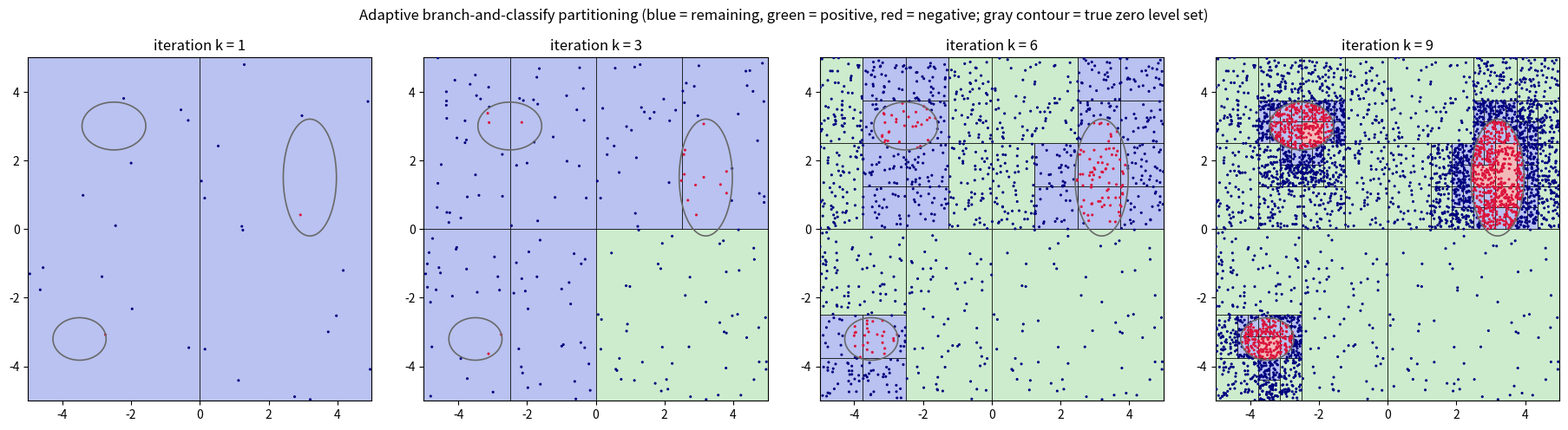

Source code (Python):
"""
Adaptive 2D space partitioning, in the spirit of Part-X style branch-and-classify
algorithms. Not a faithful reproduction -- a minimal, readable illustration of the
general idea:

  1. Start with the whole design space as a single "remaining" region.
  2. Each iteration, sample inside every remaining region and try to CLASSIFY it:
       - all evidence says f > 0  -> positive region (safe, green)
       - all evidence says f < 0  -> negative region (failure, red)
       - mixed / uncertain        -> BRANCH it into children and recurse next iteration
  3. Classified regions can be RE-OPENED if later samples contradict the label.

The classifier here is deliberately simple (sample min/max plus a margin that
shrinks with sample count); Part-X proper uses Gaussian-process estimates of the
level set with statistical guarantees, but the control flow is the same.
"""

import numpy as np
import matplotlib.pyplot as plt
from matplotlib.patches import Rectangle
from dataclasses import dataclass, field

rng = np.random.default_rng(7)

# ----------------------------------------------------------------------------
# Test function: positive almost everywhere, negative inside three blobs.
# The zero level set is the boundary we are trying to localize.
# ----------------------------------------------------------------------------
def f(x, y):
    g = lambda cx, cy, sx, sy: np.exp(-(((x - cx) / sx) ** 2 + ((y - cy) / sy) ** 2))
    return 0.55 - (g(-2.5, 3.0, 1.2, 0.9)
                   + g(3.2, 1.5, 1.0, 2.2)
                   + g(-3.5, -3.2, 1.0, 0.8))

BOUNDS = (-5.0, 5.0, -5.0, 5.0)          # xmin, xmax, ymin, ymax
N_PER_REGION = 30                        # samples added to a remaining region per iteration
MIN_SIDE = 0.4                           # don't split below this edge length

# ----------------------------------------------------------------------------
# Region bookkeeping
# ----------------------------------------------------------------------------
@dataclass
class Region:
    xmin: float; xmax: float; ymin: float; ymax: float
    status: str = "remaining"            # remaining | positive | negative
    pts: np.ndarray = field(default_factory=lambda: np.empty((0, 2)))
    vals: np.ndarray = field(default_factory=lambda: np.empty(0))

    @property
    def area(self):
        return (self.xmax - self.xmin) * (self.ymax - self.ymin)

    def sample(self, n):
        new = np.column_stack([rng.uniform(self.xmin, self.xmax, n),
                               rng.uniform(self.ymin, self.ymax, n)])
        self.pts = np.vstack([self.pts, new])
        self.vals = np.concatenate([self.vals, f(new[:, 0], new[:, 1])])

    def classify(self):
        """Label the region if all evidence agrees, with a margin that shrinks
        as evidence accumulates (a crude stand-in for a confidence bound)."""
        if len(self.vals) < 10:
            return "remaining"
        margin = 0.35 / np.sqrt(len(self.vals))
        if self.vals.min() > margin:
            return "positive"
        if self.vals.max() < -margin:
            return "negative"
        return "remaining"

    def split(self):
        """Branch along the longest axis; children inherit contained samples."""
        if max(self.xmax - self.xmin, self.ymax - self.ymin) < MIN_SIDE:
            return [self]                # too small to split, stays remaining
        if (self.xmax - self.xmin) >= (self.ymax - self.ymin):
            mid = 0.5 * (self.xmin + self.xmax)
            kids = [Region(self.xmin, mid, self.ymin, self.ymax),
                    Region(mid, self.xmax, self.ymin, self.ymax)]
        else:
            mid = 0.5 * (self.ymin + self.ymax)
            kids = [Region(self.xmin, self.xmax, self.ymin, mid),
                    Region(self.xmin, self.xmax, mid, self.ymax)]
        for k in kids:
            mask = ((self.pts[:, 0] >= k.xmin) & (self.pts[:, 0] <= k.xmax) &
                    (self.pts[:, 1] >= k.ymin) & (self.pts[:, 1] <= k.ymax))
            k.pts, k.vals = self.pts[mask], self.vals[mask]
        return kids

# ----------------------------------------------------------------------------
# Main loop: branch and classify
# ----------------------------------------------------------------------------
def run(n_iters=9, snapshot_at=(1, 3, 6, 9)):
    regions = [Region(*BOUNDS)]
    snapshots = {}

    for k in range(1, n_iters + 1):
        nxt = []
        for r in regions:
            if r.status != "remaining":
                # light re-audit of classified regions: a few cheap samples,
                # re-open the region if the label no longer holds
                r.sample(3)
                if r.classify() not in (r.status, "remaining") or \
                   (r.classify() == "remaining" and len(r.vals) > 40 and
                    np.sign(r.vals.min()) != np.sign(r.vals.max())):
                    r.status = "remaining"
                nxt.append(r)
                continue

            r.sample(N_PER_REGION)
            label = r.classify()
            if label != "remaining":
                r.status = label
                nxt.append(r)
            else:
                nxt.extend(r.split())
        regions = nxt
        if k in snapshot_at:
            snapshots[k] = [Region(r.xmin, r.xmax, r.ymin, r.ymax,
                                   r.status, r.pts.copy(), r.vals.copy())
                            for r in regions]
        counts = {s: sum(r.status == s for r in regions)
                  for s in ("remaining", "positive", "negative")}
        print(f"iter {k}: {len(regions):4d} regions  {counts}")
    return snapshots

# ----------------------------------------------------------------------------
# Plotting
# ----------------------------------------------------------------------------
COLORS = {"remaining": "#b9c2f0", "positive": "#cdeccd", "negative": "#f3b9b9"}

def plot(snapshots, path="partition_iterations.png"):
    fig, axes = plt.subplots(1, len(snapshots), figsize=(4.6 * len(snapshots), 4.6))
    xs = np.linspace(BOUNDS[0], BOUNDS[1], 400)
    ys = np.linspace(BOUNDS[2], BOUNDS[3], 400)
    X, Y = np.meshgrid(xs, ys)
    Z = f(X, Y)

    for ax, (k, regs) in zip(np.atleast_1d(axes), sorted(snapshots.items())):
        for r in regs:
            ax.add_patch(Rectangle((r.xmin, r.ymin), r.xmax - r.xmin,
                                   r.ymax - r.ymin, facecolor=COLORS[r.status],
                                   edgecolor="black", linewidth=0.5))
            if len(r.pts):
                ax.scatter(r.pts[:, 0], r.pts[:, 1], s=1.5,
                           c=np.where(r.vals < 0, "crimson", "navy"), zorder=3)
        ax.contour(X, Y, Z, levels=[0.0], colors="dimgray", linewidths=1.2, zorder=4)
        ax.set_xlim(BOUNDS[0], BOUNDS[1]); ax.set_ylim(BOUNDS[2], BOUNDS[3])
        ax.set_aspect("equal")
        ax.set_title(f"iteration k = {k}")
    fig.suptitle("Adaptive branch-and-classify partitioning "
                 "(blue = remaining, green = positive, red = negative; "
                 "gray contour = true zero level set)", y=1.02)
    fig.tight_layout()
    fig.savefig(path, dpi=160, bbox_inches="tight")
    print(f"wrote {path}")

if __name__ == "__main__":
    plot(run())
